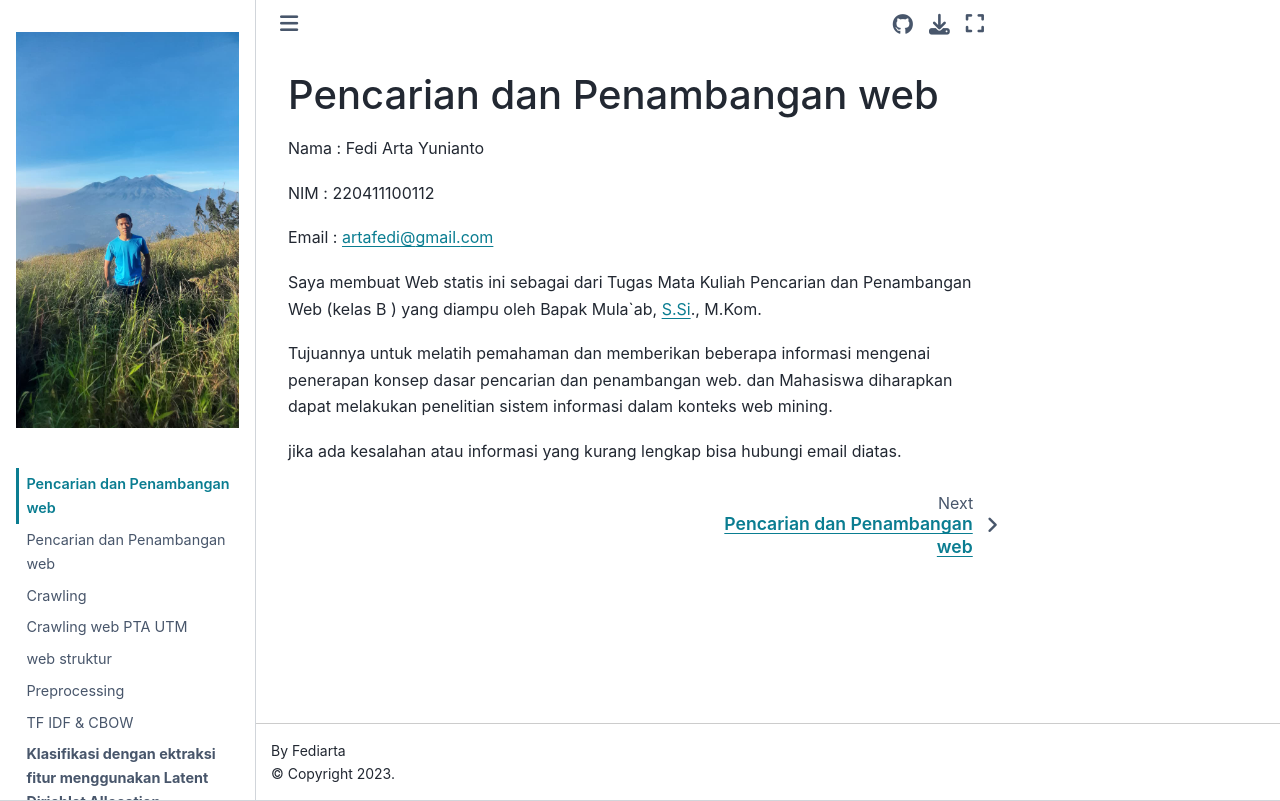

repository: Fediarta/ppw · page: intro.html · generator: jekyll

# Pencarian dan Penambangan web

Nama : Fedi Arta Yunianto
NIM : 220411100112
Email : artafedi@gmail.com 

Saya membuat Web statis ini sebagai dari Tugas Mata Kuliah Pencarian dan Penambangan Web (kelas B ) yang diampu oleh Bapak Mula`ab, S.Si., M.Kom. Tujuannya untuk melatih pemahaman dan memberikan beberapa informasi mengenai penerapan konsep pencarian dan penambangan web 
